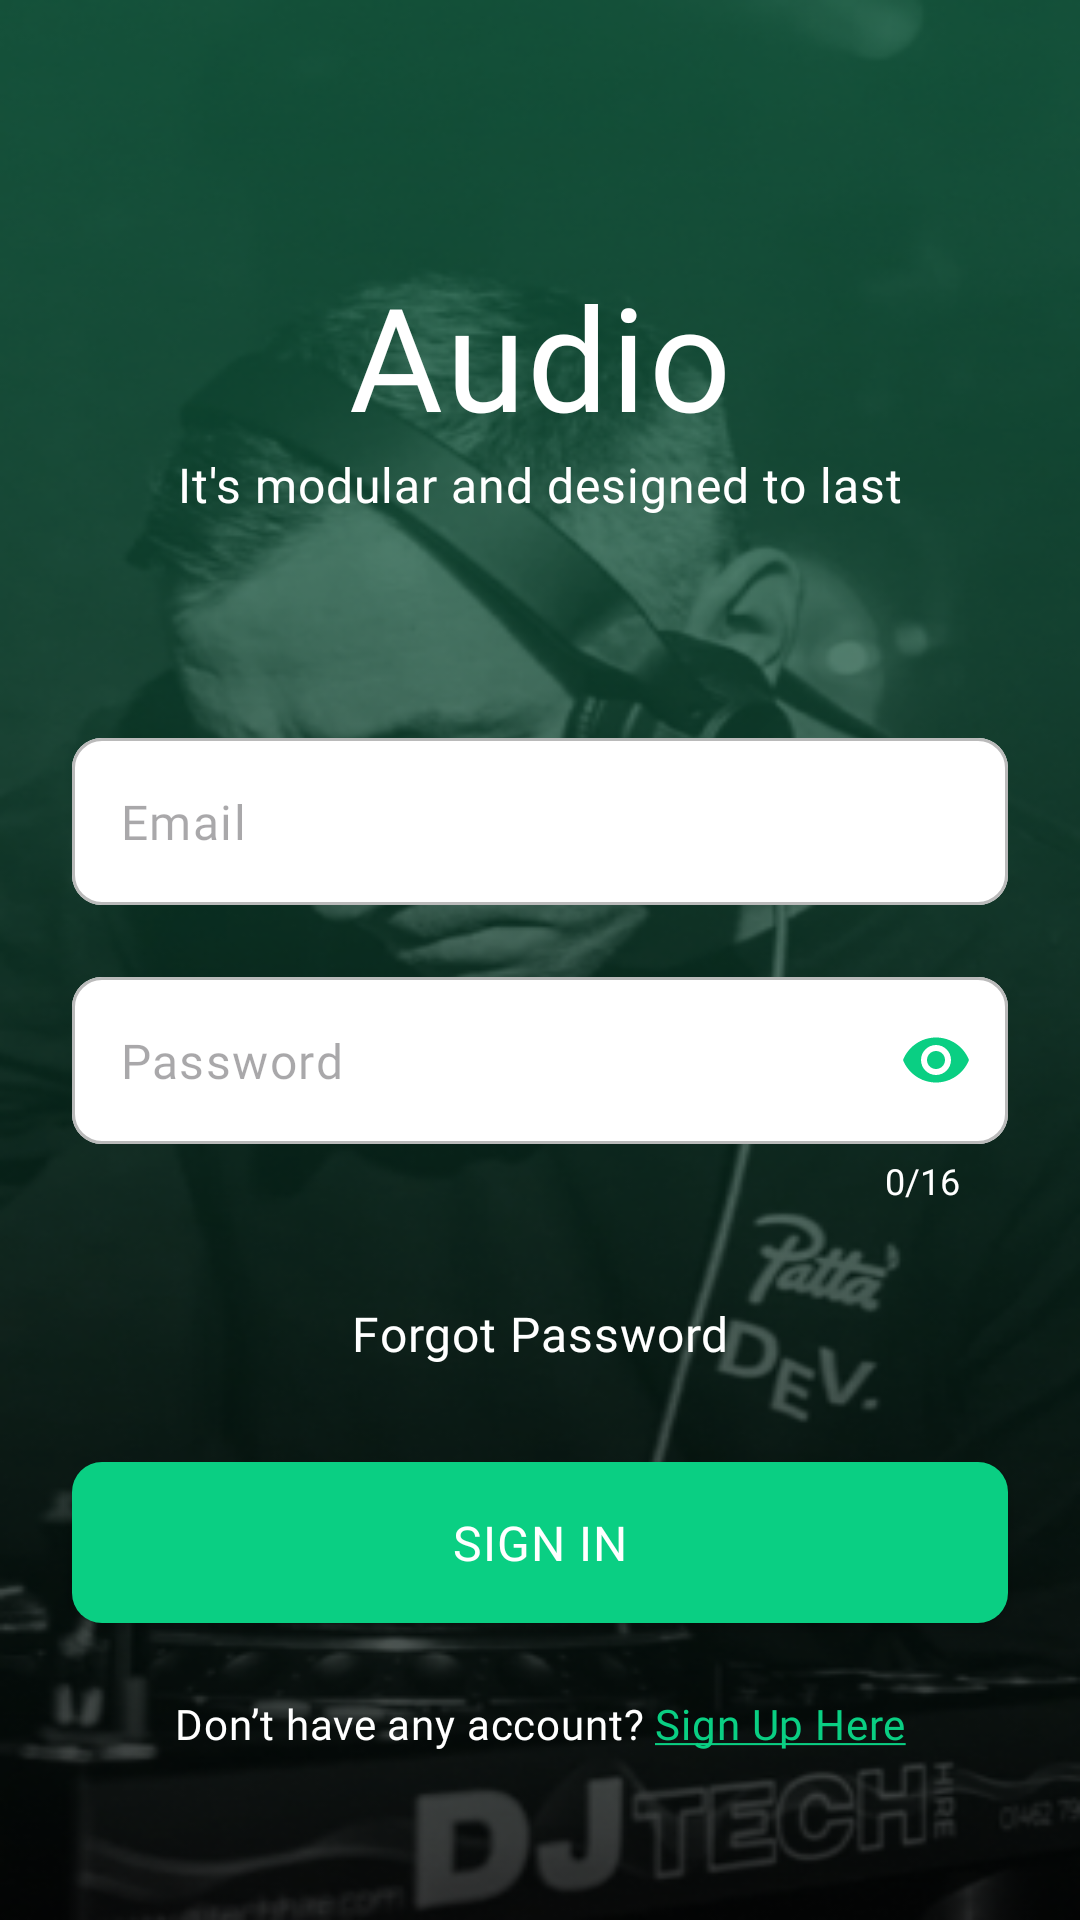

This screen was rendered from an Android layout file. Write that file and the resources it references.
<!-- AndroidManifest.xml: application theme Theme.AppDesign -->
<!-- res/layout/fragment_sign_in.xml -->
<?xml version="1.0" encoding="utf-8"?>
<layout xmlns:android="http://schemas.android.com/apk/res/android"
    xmlns:app="http://schemas.android.com/apk/res-auto"
    xmlns:tools="http://schemas.android.com/tools"
    tools:context=".fragments.SignInFragment"
    tools:ignore="HardcodedText,ContentDescription">

    <androidx.constraintlayout.widget.ConstraintLayout
        android:layout_width="match_parent"
        android:layout_height="match_parent"
        android:background="@drawable/login_bg"
        android:fitsSystemWindows="true">

        <TextView
            android:id="@+id/appName"
            android:layout_width="wrap_content"
            android:layout_height="wrap_content"
            android:fontFamily="@font/dmsans_bold"
            android:letterSpacing="0.02"
            android:text="Audio"
            android:textColor="@color/white"
            android:textSize="48sp"
            app:layout_constraintBottom_toBottomOf="parent"
            app:layout_constraintEnd_toEndOf="parent"
            app:layout_constraintStart_toStartOf="parent"
            app:layout_constraintTop_toTopOf="parent"
            app:layout_constraintVertical_bias="0.15" />

        <TextView
            android:id="@+id/appBio"
            android:layout_width="wrap_content"
            android:layout_height="wrap_content"
            android:fontFamily="@font/dmsans_bold"
            android:letterSpacing="0.02"
            android:text="It's modular and designed to last"
            android:textColor="@color/white"
            android:textSize="16sp"
            app:layout_constraintEnd_toEndOf="@+id/appName"
            app:layout_constraintStart_toStartOf="@+id/appName"
            app:layout_constraintTop_toBottomOf="@+id/appName" />

        <com.google.android.material.textfield.TextInputLayout
            android:id="@+id/emailLayout"
            style="@style/inputLayout"
            android:layout_width="match_parent"
            android:layout_height="wrap_content"
            android:layout_marginStart="24dp"
            android:layout_marginEnd="24dp"
            android:layout_marginBottom="24dp"
            app:layout_constraintBottom_toTopOf="@+id/passwordLayout"
            app:layout_constraintEnd_toEndOf="parent"
            app:layout_constraintStart_toStartOf="parent"
            app:startIconDrawable="@drawable/mail">

            <com.google.android.material.textfield.TextInputEditText
                android:id="@+id/emailInput"
                style="@style/inputEditText"
                android:layout_width="match_parent"
                android:layout_height="wrap_content"
                android:hint="Email"
                android:inputType="textEmailAddress"
                android:maxLines="1" />

        </com.google.android.material.textfield.TextInputLayout>

        <com.google.android.material.textfield.TextInputLayout
            android:id="@+id/passwordLayout"
            style="@style/inputLayout"
            android:layout_width="match_parent"
            android:layout_height="wrap_content"
            android:layout_marginStart="24dp"
            android:layout_marginEnd="24dp"
            android:layout_marginBottom="32dp"
            app:counterEnabled="true"
            app:counterMaxLength="16"
            app:counterTextAppearance="@style/counterText"
            app:counterTextColor="@color/white"
            app:errorIconDrawable="@null"
            app:layout_constraintBottom_toTopOf="@+id/forgotPasswordBtn"
            app:layout_constraintEnd_toEndOf="parent"
            app:layout_constraintStart_toStartOf="parent"
            app:passwordToggleEnabled="true"
            app:passwordToggleTint="@color/green"
            app:startIconDrawable="@drawable/lock">

            <com.google.android.material.textfield.TextInputEditText
                android:id="@+id/passwordInput"
                style="@style/inputEditText"
                android:layout_width="match_parent"
                android:layout_height="wrap_content"
                android:hint="Password"
                android:inputType="textPassword"
                android:maxLength="16" />

        </com.google.android.material.textfield.TextInputLayout>

        <TextView
            android:id="@+id/forgotPasswordBtn"
            android:layout_width="wrap_content"
            android:layout_height="wrap_content"
            android:layout_marginBottom="32dp"
            android:fontFamily="@font/dmsans_bold"
            android:letterSpacing="0.02"
            android:text="Forgot Password"
            android:textColor="@color/white"
            android:textSize="16sp"
            app:layout_constraintBottom_toTopOf="@+id/signInBtn"
            app:layout_constraintEnd_toEndOf="parent"
            app:layout_constraintStart_toStartOf="parent" />

        <Button
            android:id="@+id/signInBtn"
            android:layout_width="match_parent"
            android:layout_height="wrap_content"
            android:layout_marginStart="24dp"
            android:layout_marginEnd="24dp"
            android:layout_marginBottom="24dp"
            android:background="@drawable/green_btn_bg"
            android:fontFamily="@font/dmsans_bold"
            android:foreground="?android:attr/selectableItemBackground"
            android:gravity="center"
            android:letterSpacing="0.02"
            android:text="Sign In"
            android:textColor="@color/white"
            android:textSize="16sp"
            app:layout_constraintBottom_toTopOf="@+id/signUpDirectBtn"
            app:layout_constraintEnd_toEndOf="parent"
            app:layout_constraintStart_toStartOf="parent" />

        <LinearLayout
            android:id="@+id/signUpDirectBtn"
            android:layout_width="wrap_content"
            android:layout_height="wrap_content"
            android:layout_marginBottom="56dp"
            android:foreground="?android:attr/selectableItemBackground"
            android:gravity="center"
            android:orientation="horizontal"
            app:layout_constraintBottom_toBottomOf="parent"
            app:layout_constraintEnd_toEndOf="parent"
            app:layout_constraintStart_toStartOf="parent">

            <TextView
                android:layout_width="wrap_content"
                android:layout_height="wrap_content"
                android:fontFamily="@font/dmsans_regular"
                android:letterSpacing="0.02"
                android:text="Don’t have any account? "
                android:textColor="@color/white"
                android:textSize="14sp" />

            <TextView
                android:layout_width="wrap_content"
                android:layout_height="wrap_content"
                android:fontFamily="@font/dmsans_bold"
                android:letterSpacing="0.02"
                android:text="@string/sign_up_here"
                android:textColor="@color/green"
                android:textSize="14sp" />
        </LinearLayout>
    </androidx.constraintlayout.widget.ConstraintLayout>
</layout>
<!-- resources referenced by this layout -->
<resources>
  <color name="green">#0ACF83</color>
  <color name="white">#FFFFFF</color>
  <!-- drawable green_btn_bg (drawable) -->
  <?xml version="1.0" encoding="UTF-8"?>
  <shape xmlns:android="http://schemas.android.com/apk/res/android"
      android:shape="rectangle">
      <solid android:color="@color/green" />
      <padding
          android:bottom="16dp"
          android:left="30dp"
          android:right="30dp"
          android:top="16dp" />
      <corners
          android:bottomLeftRadius="10dp"
          android:bottomRightRadius="10dp"
          android:topLeftRadius="10dp"
          android:topRightRadius="10dp" />
  </shape>
  <!-- drawable login_bg: png bitmap (drawable-hdpi, 47742 bytes) -->
  <string name="sign_up_here"><u>Sign Up Here</u></string>
  <style name="counterText">
          <item name="fontFamily">@font/dmsans_regular</item>
          <item name="counterTextColor">@color/white</item>
          <item name="android:textSize">12sp</item>
      </style>
  <style name="inputEditText">
          <item name="android:textSize">16sp</item>
          <item name="fontFamily">@font/dmsans_regular</item>
          <item name="android:textColor">@color/grey_dark</item>
      </style>
  <style name="inputLayout">
          <item name="android:layout_marginStart">24dp</item>
          <item name="android:layout_marginEnd">24dp</item>
          <item name="android:textColorHint">@color/grey</item>
          <item name="boxBackgroundColor">@color/white</item>
          <item name="boxCornerRadiusBottomEnd">10dp</item>
          <item name="boxCornerRadiusBottomStart">10dp</item>
          <item name="boxCornerRadiusTopEnd">10dp</item>
          <item name="boxCornerRadiusTopStart">10dp</item>
          <item name="boxStrokeColor">@color/grey</item>
          <item name="boxStrokeWidth">1dp</item>
          <item name="boxStrokeWidthFocused">1dp</item>
          <item name="cursorColor">@color/green</item>
          <item name="hintEnabled">false</item>
          <item name="errorTextAppearance">@font/dmsans_regular</item>
          <item name="hintTextAppearance">@font/dmsans_regular</item>
          <item name="errorTextColor">@color/white</item>
          <item name="errorIconTint">@color/grey_dark</item>
          <item name="startIconTint">@color/grey</item>
      </style>
  <style name="Theme.AppDesign" parent="Base.Theme.AppDesign" />
  <color name="grey_dark">#7F7F7F</color>
  <color name="grey">#BABABA</color>
  <style name="Base.Theme.AppDesign" parent="Theme.Material3.Light.NoActionBar">
          <item name="android:statusBarColor">@color/white</item>
          <item name="android:windowLightStatusBar">true</item>
          <item name="colorPrimary">@color/green</item>
          <item name="colorAccent">@color/green</item>
      </style>
</resources>
